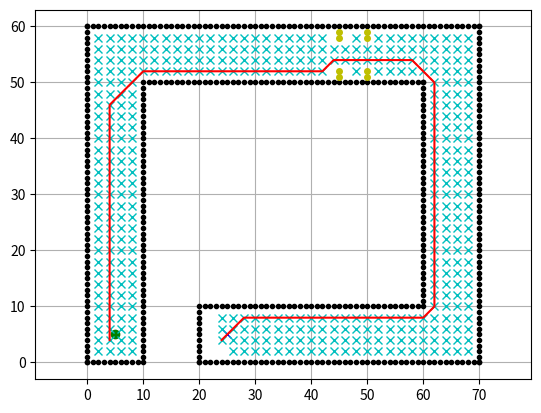

Reproduce this figure in Python.
import math
import matplotlib.pyplot as plt

show_animation = True


class DijkstraPlanner:

    def __init__(self, ox, oy, resolution, rr):
        self.resolution = resolution
        self.rr = rr
        self.min_x, self.min_y = 0, 0
        self.max_x, self.max_y = 0, 0
        self.obstacle_map = None
        self.x_width, self.y_width = 0, 0
        self.motion = self.get_motion_model()
        self.calc_obstacle_map(ox, oy)

    class Node:
        def __init__(self, x, y, cost, parent_index):
            self.x = x
            self.y = y
            self.cost = cost
            self.parent_index = parent_index

        def __str__(self):
            return str(self.x) + "," + str(self.y) + "," + str(self.cost) + "," + str(self.parent_index)

    def planning(self, sx, sy, gx, gy):
        start_node = self.Node(self.calc_xy_index(sx, self.min_x),
                               self.calc_xy_index(sy, self.min_y),
                               0.0, -1)
        goal_node = self.Node(self.calc_xy_index(gx, self.min_x),
                              self.calc_xy_index(gy, self.min_y),
                              0.0, -1)

        open_set, closed_set = dict(), dict()
        open_set[self.calc_grid_index(start_node)] = start_node

        while True:
            if len(open_set) == 0:
                print("Open set is empty..")
                break

            c_id = min(open_set, key=lambda o: open_set[o].cost)

            current = open_set[c_id]

            if show_animation:
                plt.plot(self.calc_grid_position(current.x, self.min_x),
                         self.calc_grid_position(current.y, self.min_y),
                         "xc")
                if len(closed_set.keys()) % 10 == 0:
                    plt.pause(0.001)

            if current.x == goal_node.x and current.y == goal_node.y:
                print("Find goal")
                goal_node.parent_index = current.parent_index
                goal_node.cost = current.cost
                break

            del open_set[c_id]
            closed_set[c_id] = current

            for i, _ in enumerate(self.motion):
                node = self.Node(current.x + self.motion[i][0],
                                 current.y + self.motion[i][1],
                                 current.cost + self.motion[i][2],
                                 c_id)
                n_id = self.calc_grid_index(node)

                if not self.verify_node(node):
                    continue
                if n_id in closed_set:
                    continue
                if n_id not in open_set:
                    open_set[n_id] = node
                else:
                    if open_set[n_id].cost > node.cost:
                        open_set[n_id] = node

        rx, ry = self.calc_final_path(goal_node, closed_set)
        return rx, ry

    def calc_final_path(self, goal_node, closed_set):
        rx = [self.calc_grid_position(goal_node.x, self.min_x)]
        ry = [self.calc_grid_position(goal_node.y, self.min_y)]
        parent_index = goal_node.parent_index
        while parent_index != -1:
            n = closed_set[parent_index]
            rx.append(self.calc_grid_position(n.x, self.min_x))
            ry.append(self.calc_grid_position(n.y, self.min_y))
            parent_index = n.parent_index
        return rx, ry

    def calc_grid_position(self, index, min_position):
        return index * self.resolution + min_position

    def calc_xy_index(self, position, min_pos):
        return round((position - min_pos) / self.resolution)

    def calc_grid_index(self, node):
        return (node.y - self.min_y) * self.x_width + (node.x - self.min_x)

    def verify_node(self, node):
        px = self.calc_grid_position(node.x, self.min_x)
        py = self.calc_grid_position(node.y, self.min_y)
        if px < self.min_x or py < self.min_y or px >= self.max_x or py >= self.max_y:
            return False
        if self.obstacle_map[node.x][node.y]:
            return False
        return True

    def calc_obstacle_map(self, ox, oy):
        self.min_x = round(min(ox))
        self.min_y = round(min(oy))
        self.max_x = round(max(ox))
        self.max_y = round(max(oy))
        self.x_width = round((self.max_x - self.min_x) / self.resolution)
        self.y_width = round((self.max_y - self.min_y) / self.resolution)
        self.obstacle_map = [[False for _ in range(self.y_width)]
                             for _ in range(self.x_width)]
        for ix in range(self.x_width):
            x = self.calc_grid_position(ix, self.min_x)
            for iy in range(self.y_width):
                y = self.calc_grid_position(iy, self.min_y)
                for iox, ioy in zip(ox, oy):
                    d = math.hypot(iox - x, ioy - y)
                    if d <= self.rr:
                        self.obstacle_map[ix][iy] = True
                        break

    @staticmethod
    def get_motion_model():
        motion = [[1, 0, 1],
                  [0, 1, 1],
                  [-1, 0, 1],
                  [0, -1, 1],
                  [-1, -1, math.sqrt(2)],
                  [-1, 1, math.sqrt(2)],
                  [1, -1, math.sqrt(2)],
                  [1, 1, math.sqrt(2)]]
        return motion


def main():
    print("Dijkstra path planning start")

    sx = 5.0
    sy = 5.0
    gx = 25.0
    gy = 5.0

    grid_size = 2.0
    robot_radius = 1.0

    ox, oy = [], []
    yellow_ox, yellow_oy = [], []

    for i in range(0, 10):
        ox.append(i); oy.append(0)
    for i in range(20, 71):
        ox.append(i); oy.append(0)
    for i in range(0, 71):
        ox.append(i); oy.append(60)
    for i in range(0, 61):
        ox.append(0); oy.append(i)
    for i in range(0, 61):
        ox.append(70); oy.append(i)

    for i in range(0, 50):
        ox.append(10); oy.append(i)

    for i in range(0, 10):
        ox.append(20); oy.append(i)

    for i in range(10, 61):
        ox.append(i); oy.append(50)

    for i in range(10, 51):
        ox.append(60); oy.append(i)

    for i in range(20, 60):
        ox.append(i); oy.append(10)

    for i in range(58, 60):
        yellow_ox.append(45); yellow_oy.append(i)
    for i in range(51, 53):
        yellow_ox.append(45); yellow_oy.append(i)

    for i in range(58, 60):
        yellow_ox.append(50); yellow_oy.append(i)
    for i in range(51, 53):
        yellow_ox.append(50); yellow_oy.append(i)

    all_ox = ox + yellow_ox
    all_oy = oy + yellow_oy

    if show_animation:
        plt.plot(ox, oy, ".k")
        plt.plot(yellow_ox, yellow_oy, ".y", markersize=8)
        plt.plot(sx, sy, "og")
        plt.plot(gx, gy, "xb")
        plt.grid(True)
        plt.axis("equal")

    dijkstra = DijkstraPlanner(all_ox, all_oy, grid_size, robot_radius)
    rx, ry = dijkstra.planning(sx, sy, gx, gy)

    if show_animation:
        plt.plot(rx, ry, "-r")
        plt.pause(0.001)
        plt.show()


if __name__ == '__main__':
    main()
